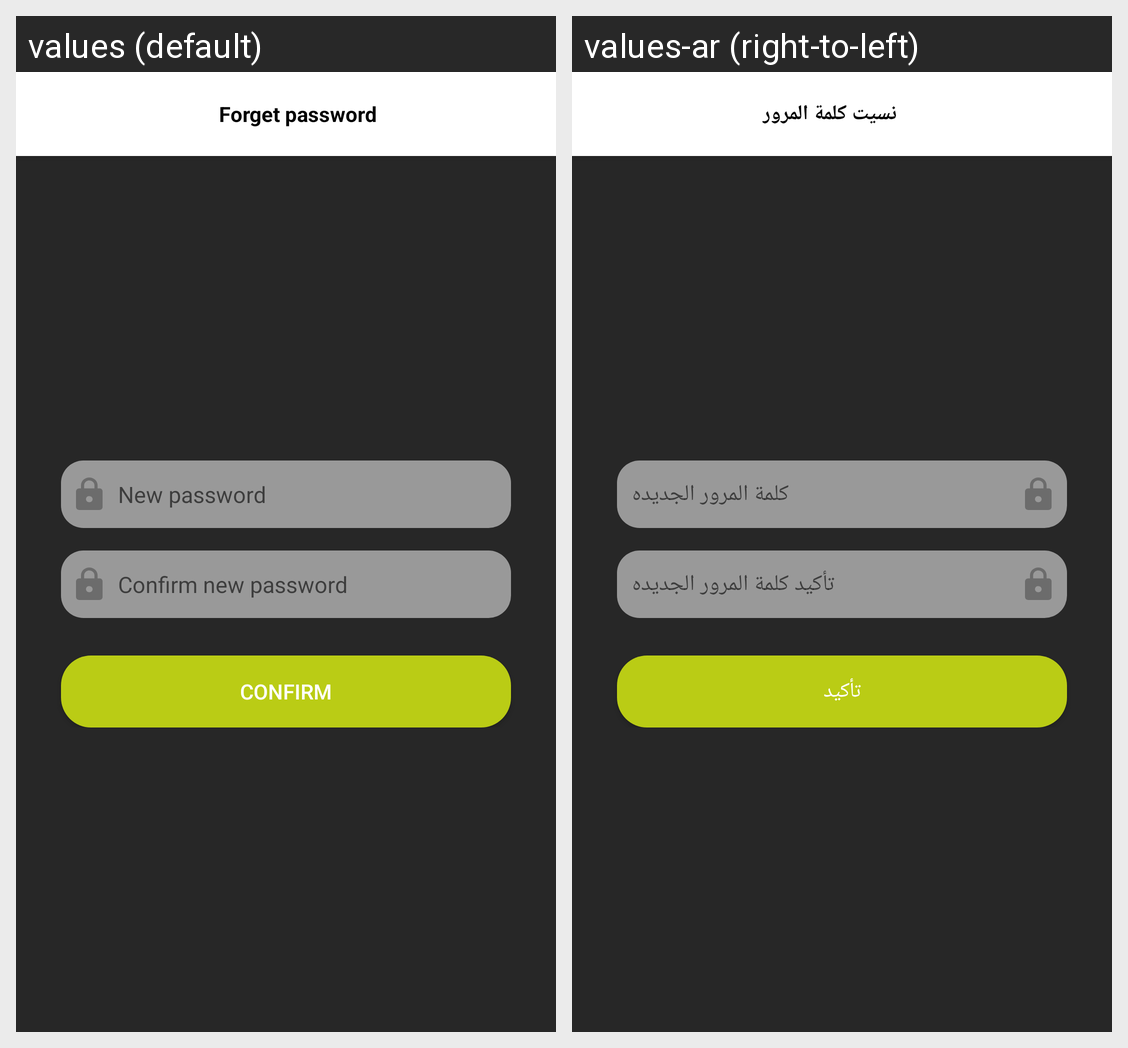

Strings drawn on this Android screen and how each of the app's shown locales translates them:
Android screen res/layout/activity_new_password.xml rendered under 2 locales, left to right: values (default), values-ar (right-to-left). Device: Nexus 5 (rendered at 1080×1920; each locale shown at half size, 540×960, under a caption strip naming it); theme AppTheme.sliderBack.
Strings drawn on this screen, with the default value and each locale's value (text and hints the layout hard-codes, and strings that could not be matched under every locale, appear in the picture but are not listed):

forgetPass
  values: Forget password
  values-ar: نسيت كلمة المرور

newPassword
  values: New password
  values-ar: كلمة المرور الجديده

confirmNewPAss
  values: Confirm new password
  values-ar: تأكيد كلمة المرور الجديده

confirm
  values: Confirm
  values-ar: تأكيد
